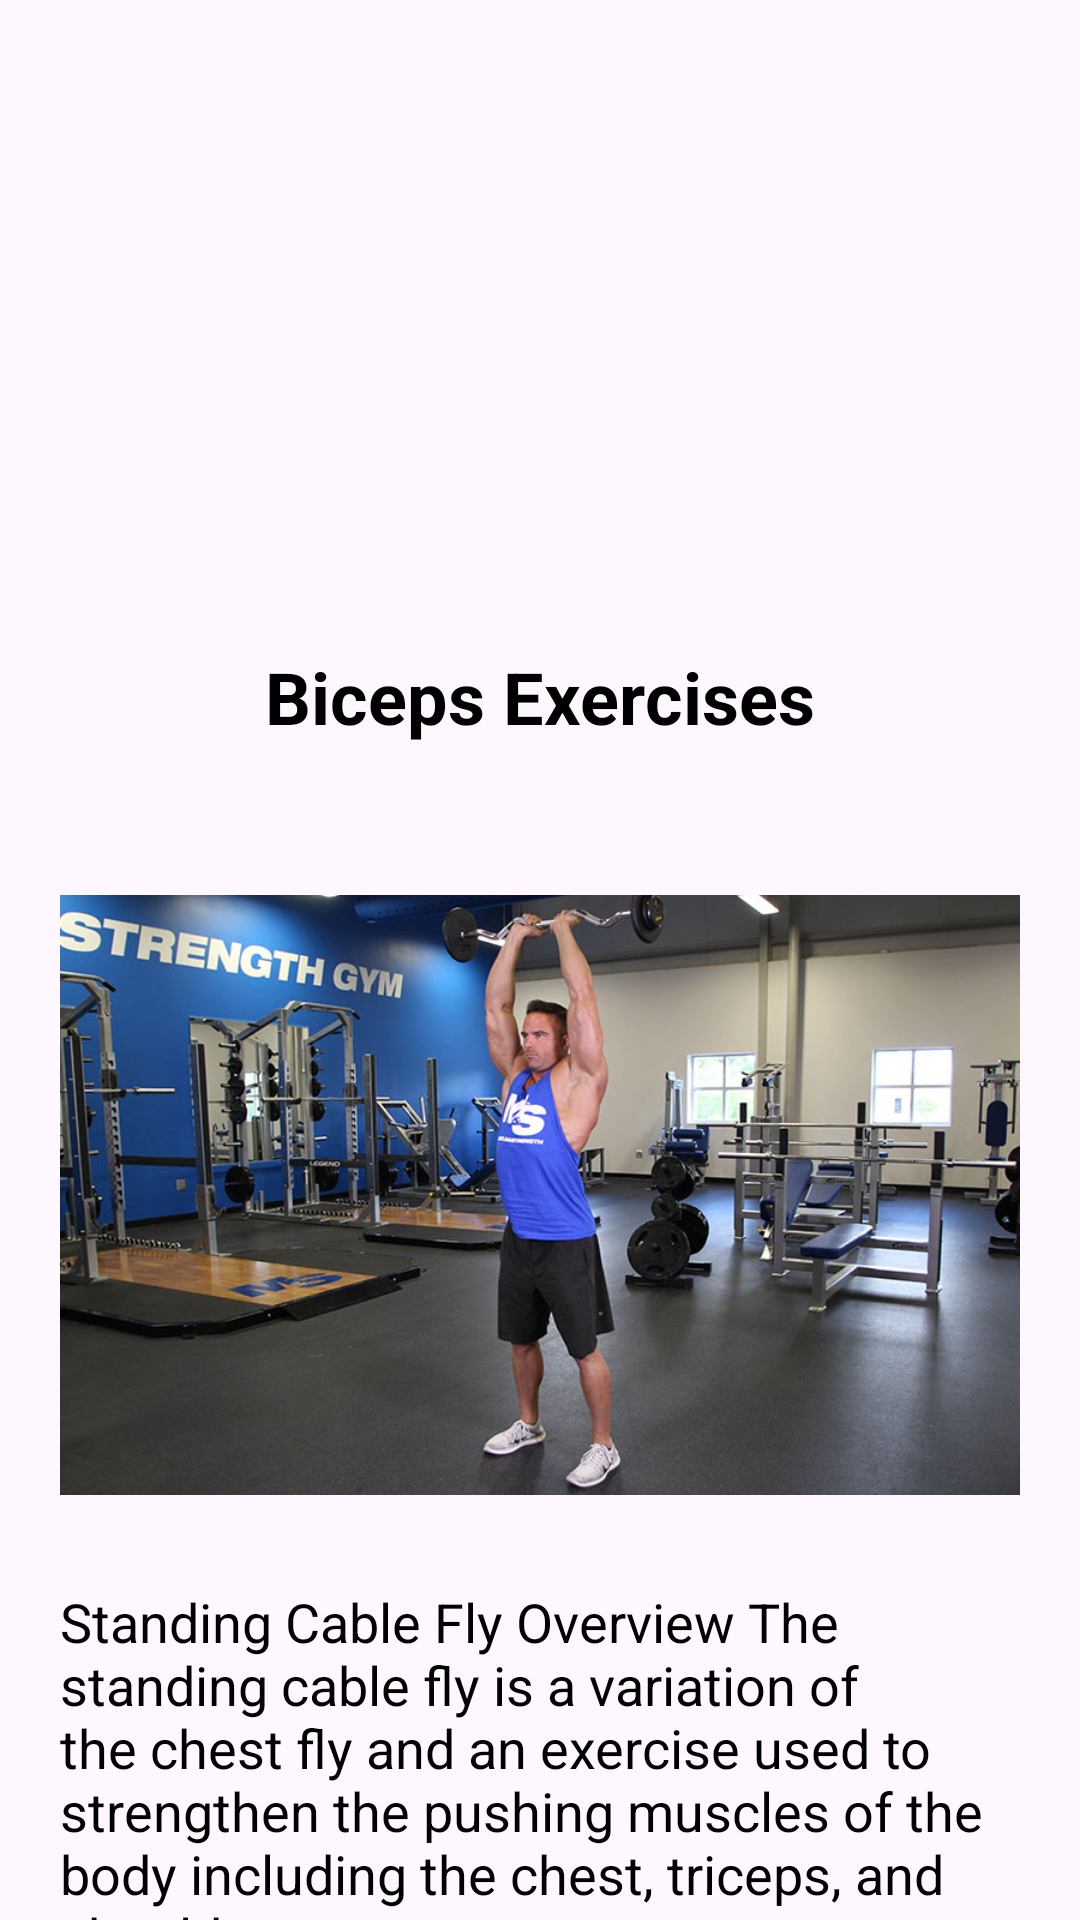

Here is an Android app screen rendered from its layout file. Give the layout XML and the strings, colors and styles it references.
<!-- AndroidManifest.xml: application theme Theme.FitnessApp -->
<!-- res/layout/activity_biceps.xml -->
<?xml version="1.0" encoding="utf-8"?>
<androidx.coordinatorlayout.widget.CoordinatorLayout xmlns:android="http://schemas.android.com/apk/res/android"
    xmlns:app="http://schemas.android.com/apk/res-auto"
    xmlns:tools="http://schemas.android.com/tools"
    android:layout_width="match_parent"
    android:layout_height="match_parent"
    tools:context=".chestActivity">

    
    <com.google.android.material.appbar.AppBarLayout
        android:layout_width="match_parent"
        android:layout_height="wrap_content">

        <com.google.android.material.appbar.CollapsingToolbarLayout
            android:layout_width="match_parent"
            android:layout_height="wrap_content"
            app:layout_scrollFlags="scroll|exitUntilCollapsed">

            
            <ImageView
                android:layout_width="match_parent"
                android:layout_height="200dp"
                android:scaleType="fitXY"
                android:src="@drawable/chest_0"
                app:layout_collapseMode="parallax" />



        </com.google.android.material.appbar.CollapsingToolbarLayout>
    </com.google.android.material.appbar.AppBarLayout>


    <androidx.core.widget.NestedScrollView
        android:layout_width="match_parent"
        android:layout_height="match_parent"
        app:layout_behavior="@string/appbar_scrolling_view_behavior">

        <LinearLayout
            android:layout_width="match_parent"
            android:layout_height="wrap_content"
            android:orientation="vertical"
            tools:context=".chestActivity2">


            <TextView
                android:layout_width="wrap_content"
                android:layout_height="wrap_content"
                android:textStyle="bold"
                android:text="Biceps Exercises"
                android:textColor="@color/black"
                android:textSize="24sp"
                android:layout_gravity="center_horizontal"
                android:layout_marginTop="16dp" />


            <ImageView
                android:layout_marginTop="50dp"
                android:layout_width="match_parent"
                android:layout_height="200dp"
                android:layout_marginEnd="20dp"
                android:scaleType="fitXY"
                android:layout_marginStart="20dp"
                android:src="@drawable/triceps2" />

            <TextView
                android:layout_width="match_parent"
                android:layout_height="wrap_content"
                android:layout_marginTop="30dp"
                android:text="@string/chest1"
                android:textSize="18dp"
                android:layout_marginStart="20dp"
                android:layout_marginEnd="20dp"
                android:textColor="@color/black"/>

            <ImageView
                android:layout_marginTop="50dp"
                android:layout_width="match_parent"
                android:layout_height="200dp"
                android:layout_marginEnd="20dp"
                android:scaleType="fitXY"
                android:layout_marginStart="20dp"
                android:src="@drawable/chest2" />

            <TextView
                android:layout_width="match_parent"
                android:layout_height="wrap_content"
                android:layout_marginTop="30dp"
                android:text="@string/chest2"
                android:textSize="18dp"
                android:layout_marginStart="20dp"
                android:layout_marginEnd="20dp"
                android:layout_marginBottom="80dp"
                android:textColor="@color/black"/>

        </LinearLayout>
    </androidx.core.widget.NestedScrollView>

</androidx.coordinatorlayout.widget.CoordinatorLayout>
<!-- resources referenced by this layout -->
<resources>
  <!-- drawable triceps2: jpg bitmap (drawable, 94130 bytes) -->
  <string name="chest1">Standing Cable Fly Overview The standing cable fly is a variation of the chest fly and an exercise used to strengthen the pushing muscles of the body including the chest, triceps, and shoulders.</string>
  <string name="chest2">Sit on the end of the bench and lie back with the handles just below shoulder height. The handles should mimic the position of the bar when benching.Position your palms on the handles, inhale, and set your shoulder blades together on the bench.</string>
  <style name="Theme.FitnessApp" parent="Base.Theme.FitnessApp" />
  <style name="Base.Theme.FitnessApp" parent="Theme.Material3.DayNight.NoActionBar">
          
          <item name="colorPrimary">@color/black</item>
      </style>
  <!-- not gathered from this repository: default colours our renderer supplied (Android Studio template values) -->
  <color name="black">#FF000000</color>
</resources>
